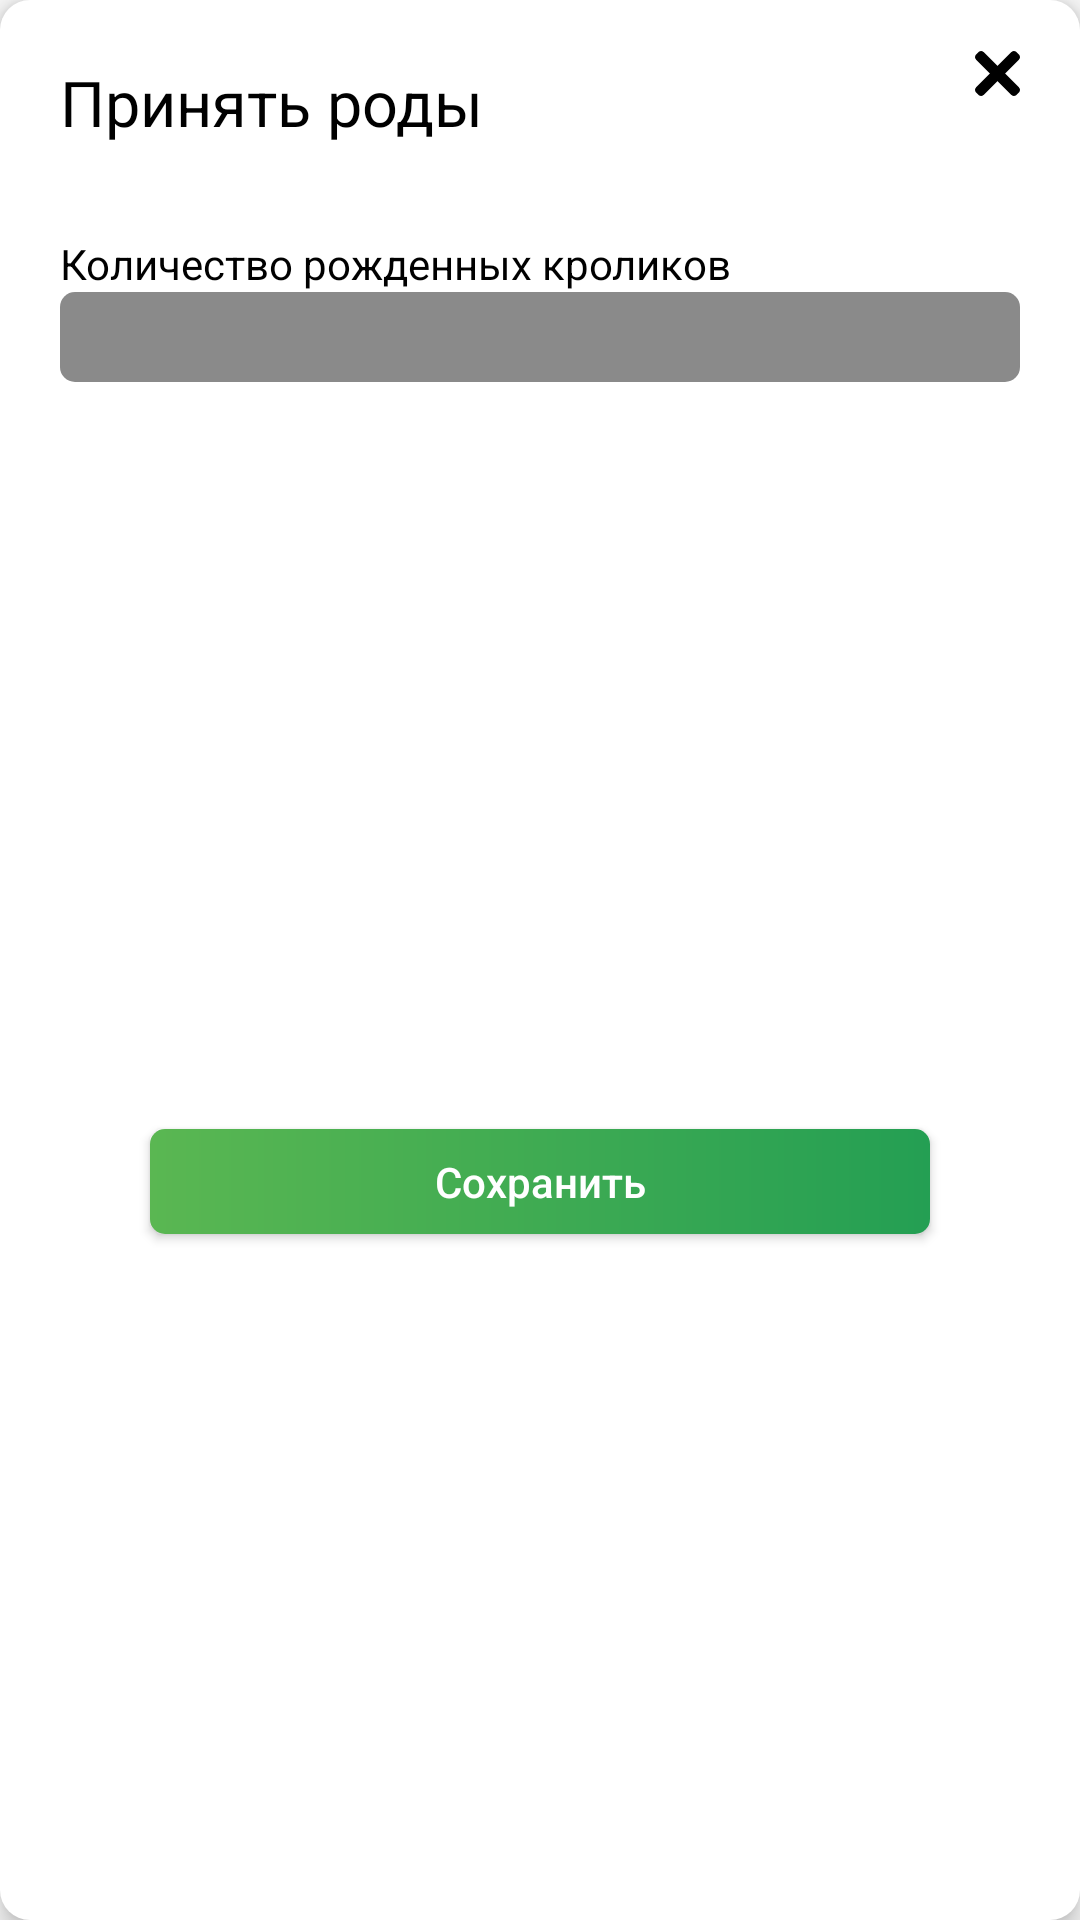

Here is an Android app screen rendered from its layout file. Give the layout XML and the strings, colors and styles it references.
<!-- AndroidManifest.xml: application theme Theme.Rabbits_Farm -->
<!-- res/layout/dialog_fragment_take_births.xml -->
<?xml version="1.0" encoding="utf-8"?>
<androidx.constraintlayout.widget.ConstraintLayout xmlns:android="http://schemas.android.com/apk/res/android"
    xmlns:app="http://schemas.android.com/apk/res-auto"
    xmlns:tools="http://schemas.android.com/tools"
    android:layout_width="match_parent"
    android:layout_height="wrap_content"
    android:layout_marginHorizontal="@dimen/birth_item_margin_horizontal"
    android:background="@drawable/shape_dialog_fragment"
    android:elevation="@dimen/birth_item_elevation"
    app:layout_constraintBottom_toBottomOf="parent"
    app:layout_constraintEnd_toEndOf="parent"
    app:layout_constraintStart_toStartOf="parent"
    app:layout_constraintTop_toTopOf="parent">

    <ImageButton
        android:id="@+id/btn_exit"
        android:layout_width="@dimen/floating_action_fragment_btn_edit_size"
        android:layout_height="@dimen/floating_action_fragment_btn_edit_size"
        android:layout_marginTop="@dimen/floating_action_fragment_btn_exit_margin_top"
        android:layout_marginEnd="@dimen/floating_action_fragment_btn_exit_margin_end"
        android:background="@drawable/ic_close_menu"
        app:layout_constraintEnd_toEndOf="parent"
        app:layout_constraintTop_toTopOf="parent" />

    <TextView
        android:id="@+id/title"
        android:layout_width="wrap_content"
        android:layout_height="wrap_content"
        android:layout_marginStart="@dimen/birth_item_floating_action_margin_horizontal"
        android:layout_marginTop="@dimen/birth_item_floating_action_title_margin_top"
        android:text="@string/birth_floating_action_title"
        android:textColor="@color/black"
        android:textSize="@dimen/title_item_txt_size"
        app:layout_constraintStart_toStartOf="parent"
        app:layout_constraintTop_toTopOf="parent" />

    <TextView
        android:id="@+id/srt_number"
        android:layout_width="wrap_content"
        android:layout_height="wrap_content"
        android:layout_marginStart="@dimen/birth_item_floating_action_margin_horizontal"
        android:layout_marginTop="@dimen/birth_item_floating_action_margin_from_title"
        android:text="@string/birth_floating_action_count_of_rabbit"
        android:textColor="@color/black"
        android:textSize="@dimen/standard_txt_size"
        app:layout_constraintStart_toStartOf="parent"
        app:layout_constraintTop_toBottomOf="@+id/title" />

    <EditText
        android:id="@+id/txt_count"
        android:layout_width="match_parent"
        android:layout_height="wrap_content"
        android:layout_marginHorizontal="@dimen/birth_item_floating_action_margin_horizontal"
        android:background="@drawable/shape_item_text"
        android:gravity="center_vertical|start"
        android:inputType="number"
        android:paddingHorizontal="@dimen/birth_item_txt_area_padding_horizontal"
        android:textColor="@color/white"
        android:textSize="@dimen/standard_txt_size"
        app:layout_constraintEnd_toEndOf="parent"
        app:layout_constraintStart_toStartOf="parent"
        app:layout_constraintTop_toBottomOf="@+id/srt_number"
        tools:text="13" />

    <Button
        android:id="@+id/btn_save"
        android:layout_width="match_parent"
        android:layout_height="@dimen/birth_item_btn_save_height"
        android:layout_marginHorizontal="@dimen/birth_item_btn_save_margin_horizontal"
        android:layout_marginTop="@dimen/birth_item_btn_save_margin_top"
        android:layout_marginBottom="@dimen/birth_item_btn_save_margin_bottom"
        android:background="@drawable/shape_btn_green"
        android:text="@string/birth_floating_action_btn_save"
        android:textAllCaps="false"
        android:textColor="@color/white"
        app:layout_constraintBottom_toBottomOf="parent"
        app:layout_constraintEnd_toEndOf="parent"
        app:layout_constraintStart_toStartOf="parent"
        app:layout_constraintTop_toBottomOf="@+id/txt_count" />

</androidx.constraintlayout.widget.ConstraintLayout>
<!-- resources referenced by this layout -->
<resources>
  <color name="black">#FF000000</color>
  <color name="white">#FFFFFFFF</color>
  <dimen name="birth_item_btn_save_height">35dp</dimen>
  <dimen name="birth_item_btn_save_margin_bottom">20dp</dimen>
  <dimen name="birth_item_btn_save_margin_horizontal">50dp</dimen>
  <dimen name="birth_item_btn_save_margin_top">40dp</dimen>
  <dimen name="birth_item_elevation">5dp</dimen>
  <dimen name="birth_item_floating_action_margin_from_title">30dp</dimen>
  <dimen name="birth_item_floating_action_margin_horizontal">20dp</dimen>
  <dimen name="birth_item_floating_action_title_margin_top">20dp</dimen>
  <dimen name="birth_item_margin_horizontal">15dp</dimen>
  <dimen name="birth_item_txt_area_padding_horizontal">10dp</dimen>
  <dimen name="floating_action_fragment_btn_edit_size">15dp</dimen>
  <dimen name="floating_action_fragment_btn_exit_margin_end">20dp</dimen>
  <dimen name="floating_action_fragment_btn_exit_margin_top">17dp</dimen>
  <dimen name="standard_txt_size">14sp</dimen>
  <dimen name="title_item_txt_size">21sp</dimen>
  <!-- drawable ic_close_menu (drawable) -->
  <vector xmlns:android="http://schemas.android.com/apk/res/android"
      android:width="14dp"
      android:height="14dp"
      android:viewportWidth="14"
      android:viewportHeight="14">
    <path
        android:pathData="M1.1105,0.3253C1.5442,-0.1084 2.2474,-0.1084 2.6811,0.3253L13.6747,11.3189C14.1084,11.7526 14.1084,12.4558 13.6747,12.8895L12.8895,13.6747C12.4558,14.1084 11.7526,14.1084 11.3189,13.6747L0.3253,2.6811C-0.1084,2.2474 -0.1084,1.5442 0.3253,1.1105L1.1105,0.3253Z"
        android:fillColor="#000000"/>
    <path
        android:pathData="M13.6747,1.1105C14.1084,1.5442 14.1084,2.2474 13.6747,2.6811L2.6811,13.6747C2.2474,14.1084 1.5442,14.1084 1.1105,13.6747L0.3253,12.8895C-0.1084,12.4558 -0.1084,11.7526 0.3253,11.3189L11.3189,0.3253C11.7526,-0.1084 12.4558,-0.1084 12.8895,0.3253L13.6747,1.1105Z"
        android:fillColor="#000000"/>
  </vector>
  <!-- drawable shape_btn_green (drawable) -->
  <?xml version="1.0" encoding="utf-8"?>
  <shape xmlns:android="http://schemas.android.com/apk/res/android"
      android:shape="rectangle">
  
      <corners android:radius="5dp" />
  
      <gradient
          android:endColor="#249F53"
          android:endX="161.25"
          android:endY="17.5"
          android:startColor="#5AB752"
          android:startX="53.75"
          android:startY="17.5"
          android:type="linear" />
  </shape>
  <!-- drawable shape_dialog_fragment (drawable) -->
  <?xml version="1.0" encoding="utf-8"?>
  <shape android:shape="rectangle"
      xmlns:android="http://schemas.android.com/apk/res/android">
  
      <solid android:color="@color/task_background"/>
      <corners android:radius="10dp"/>
  
  </shape>
  <!-- drawable shape_item_text (drawable) -->
  <?xml version="1.0" encoding="utf-8"?>
  <shape android:shape="rectangle"
      xmlns:android="http://schemas.android.com/apk/res/android">
  
      <size android:height="30dp" />
      <solid android:color="@color/item_text_area"/>
      <corners android:radius="5dp"/>
  
  </shape>
  <string name="birth_floating_action_btn_save">Сохранить</string>
  <string name="birth_floating_action_count_of_rabbit">Количество рожденных кроликов</string>
  <string name="birth_floating_action_title">Принять роды</string>
  <style name="Theme.Rabbits_Farm" parent="Theme.AppCompat.Light.NoActionBar">
          
          <item name="colorPrimary">#B4B4B4</item>
          <item name="colorPrimaryVariant">#80000000</item>
          <item name="colorOnPrimary">@color/white</item>
          
          <item name="colorSecondary">@color/teal_200</item>
          <item name="colorSecondaryVariant">@color/teal_700</item>
          <item name="colorOnSecondary">@color/black</item>
          
          <item name="android:statusBarColor" tools:targetApi="l">?attr/colorPrimaryVariant</item>
          
      </style>
  <color name="task_background">#FFFFFF</color>
  <color name="item_text_area">#8A8A8A</color>
  <color name="teal_200">#FF03DAC5</color>
  <color name="teal_700">#FF018786</color>
</resources>
